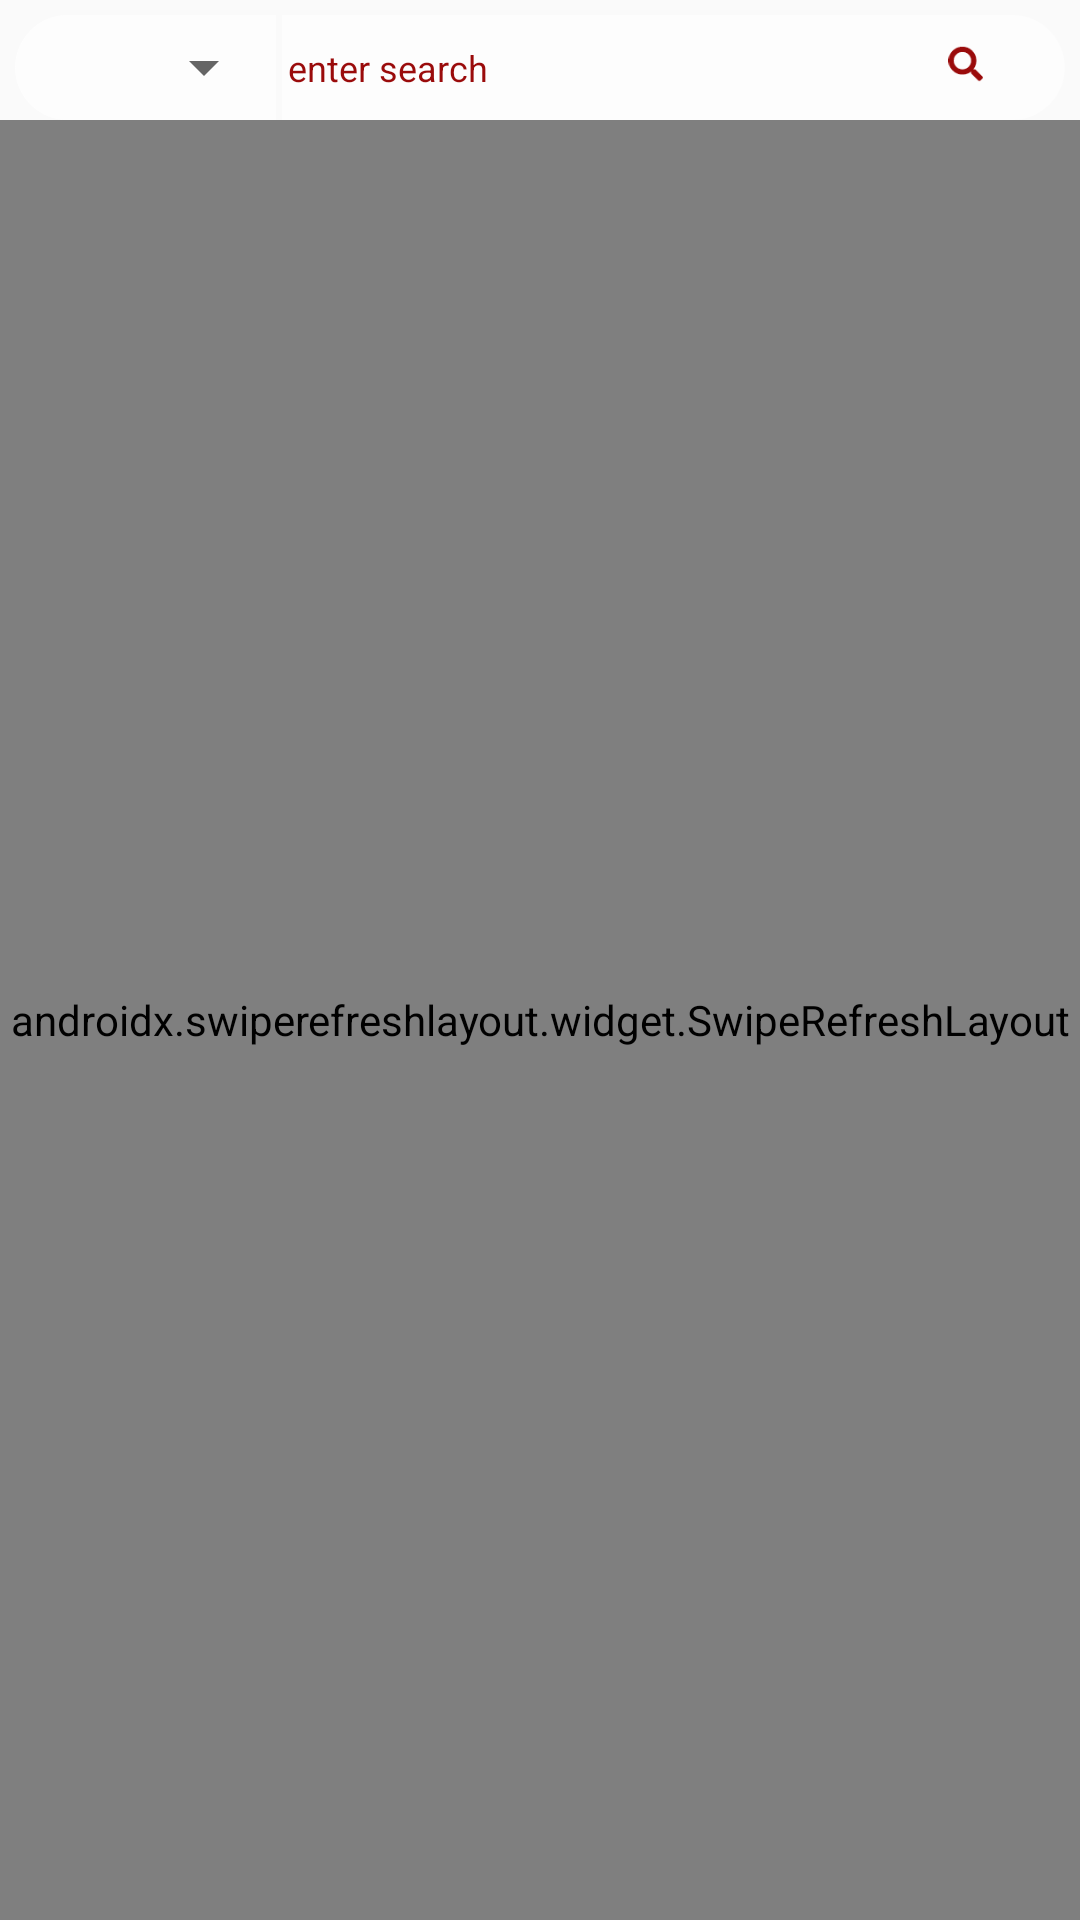

Layout XML and referenced resources for this Android screen:
<!-- AndroidManifest.xml: application theme AppTheme -->
<!-- res/layout/fragment_post_recycler_fragment.xml -->
<?xml version="1.0" encoding="utf-8"?>
<RelativeLayout xmlns:android="http://schemas.android.com/apk/res/android"
    xmlns:tools="http://schemas.android.com/tools"
    android:layout_width="match_parent"
    android:layout_height="match_parent"
    android:layout_margin="10dp">

    <LinearLayout
        android:id="@+id/post_fragment_ln_la_filter"
        android:layout_width="match_parent"
        android:layout_height="35dp"
        android:layout_marginStart="5dp"
        android:layout_marginTop="5dp"
        android:layout_marginEnd="5dp"
        android:orientation="horizontal">

        <LinearLayout
            android:layout_width="0dp"
            android:layout_height="match_parent"
            android:layout_marginEnd="1dp"
            android:layout_weight="1"
            android:background="@drawable/halfcircleleft">

            <Spinner
                android:id="@+id/post_fragment_sp_categories"
                android:layout_width="match_parent"
                android:layout_height="match_parent"
                android:paddingStart="5dp"
                android:paddingEnd="5dp" />

        </LinearLayout>

        <LinearLayout
            android:layout_width="0dp"
            android:layout_height="match_parent"
            android:layout_marginStart="1dp"
            android:layout_weight="3"
            android:background="@drawable/halfcircleright"
            android:orientation="horizontal">

            <EditText
                android:id="@+id/post_fragment_et_keyword_search"
                android:layout_width="0dp"
                android:layout_height="match_parent"
                android:layout_weight="3"
                android:background="@null"
                android:hint="enter search "
                android:padding="2dp"
                android:textColorHint="@color/hintcolor"
                android:textSize="12sp"
                tools:ignore="NestedWeights" />

            <ImageView
                android:id="@+id/post_fragment_img_search"
                android:layout_width="0dp"
                android:layout_height="match_parent"
                android:layout_weight="1"
                android:padding="10dp"
                android:src="@drawable/searchpic" />

        </LinearLayout>

    </LinearLayout>

    <LinearLayout
        android:id="@+id/post_fragment_ll_recycler"
        android:layout_width="match_parent"
        android:layout_height="match_parent"
        android:layout_below="@id/post_fragment_ln_la_filter"
        android:orientation="vertical">

        <androidx.swiperefreshlayout.widget.SwipeRefreshLayout
            android:id="@+id/post_fragment_srl_articles_list_refresh"
            android:layout_width="match_parent"
            android:layout_height="match_parent">

            <RelativeLayout
                android:layout_width="match_parent"
                android:layout_height="match_parent">

                <androidx.recyclerview.widget.RecyclerView
                    android:id="@+id/post_recycler_fragment_rcv"
                    android:layout_width="match_parent"
                    android:layout_height="match_parent"
                    android:layout_margin="10dp" />

            </RelativeLayout>
        </androidx.swiperefreshlayout.widget.SwipeRefreshLayout>
    </LinearLayout>


    <TextView
        android:id="@+id/post_fragment_tv_no_results_or_item"
        android:layout_width="wrap_content"
        android:layout_height="wrap_content"
        android:layout_centerInParent="true"
        android:gravity="center"
        android:textColor="@color/colorPrimary"
        android:textSize="25sp"
        android:textStyle="bold"
        android:visibility="gone" />
</RelativeLayout>
<!-- resources referenced by this layout -->
<resources>
  <color name="colorPrimary">#6200EE</color>
  <color name="hintcolor">#9A0B0B</color>
  <!-- drawable halfcircleleft (drawable) -->
  <?xml version="1.0" encoding="utf-8"?>
  <shape xmlns:android="http://schemas.android.com/apk/res/android"
      android:shape="rectangle">
      <size
          android:width="30dp"
          android:height="30dp" />
      <solid android:color="#B9FFFFFF" />
      <corners
          android:bottomLeftRadius="@dimen/d20"
          android:topLeftRadius="@dimen/d20" />
  </shape>
  <!-- drawable halfcircleright (drawable) -->
  <?xml version="1.0" encoding="utf-8"?>
  <shape android:shape="rectangle" xmlns:android="http://schemas.android.com/apk/res/android">
  
      <solid android:color="#85FFFFFF" />
      <corners
          android:bottomRightRadius="@dimen/d20"
          android:topRightRadius="@dimen/d20" />
  </shape>
  <!-- drawable searchpic: png bitmap (drawable-hdpi, 515 bytes) -->
  <style name="AppTheme" parent="Theme.AppCompat.Light.NoActionBar">
          
          <item name="colorPrimary">@color/colorPrimary</item>
          <item name="colorPrimaryDark">@color/colorPrimaryDark</item>
          <item name="colorAccent">@color/colorAccent</item>
      </style>
  <dimen name="d20">20dp</dimen>
  <color name="colorPrimaryDark">#3700B3</color>
  <color name="colorAccent">#03DAC5</color>
</resources>
